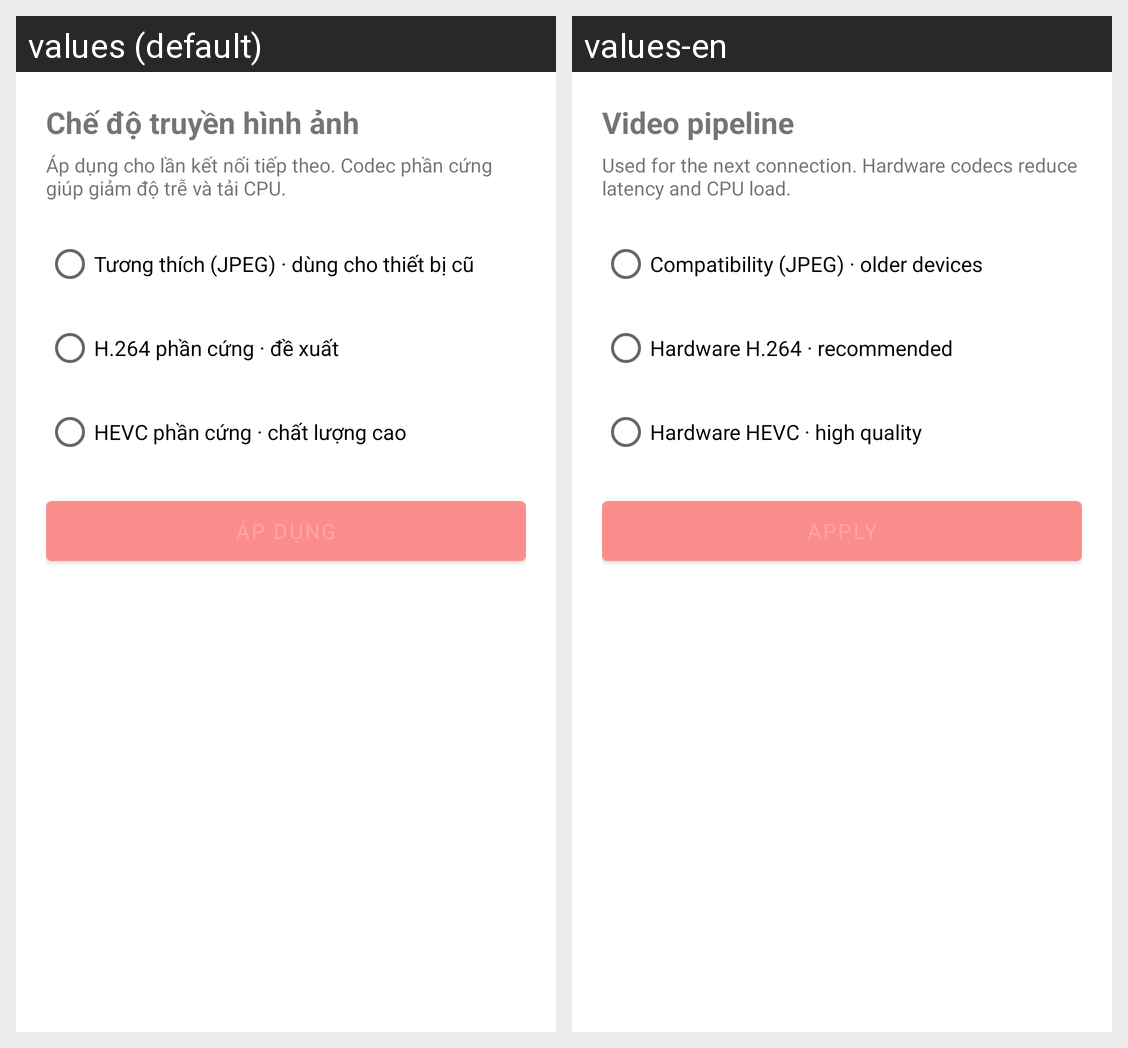

Translations of the strings shown on this Android screen, per locale in the grid:
Android screen res/layout/dialog_remote_stream_settings.xml rendered under 2 locales, left to right: values (default), values-en. Device: Nexus 5 (rendered at 1080×1920; each locale shown at half size, 540×960, under a caption strip naming it); theme Theme.PiperOSTool.
Strings drawn on this screen, with the default value and each locale's value (text and hints the layout hard-codes, and strings that could not be matched under every locale, appear in the picture but are not listed):

remote_stream_settings
  values: Chế độ truyền hình ảnh
  values-en: Video pipeline

remote_stream_settings_summary
  values: Áp dụng cho lần kết nối tiếp theo. Codec phần cứng giúp giảm độ trễ và tải CPU.
  values-en: Used for the next connection. Hardware codecs reduce latency and CPU load.

remote_stream_jpeg
  values: Tương thích (JPEG) · dùng cho thiết bị cũ
  values-en: Compatibility (JPEG) · older devices

remote_stream_h264
  values: H.264 phần cứng · đề xuất
  values-en: Hardware H.264 · recommended

remote_stream_hevc
  values: HEVC phần cứng · chất lượng cao
  values-en: Hardware HEVC · high quality
